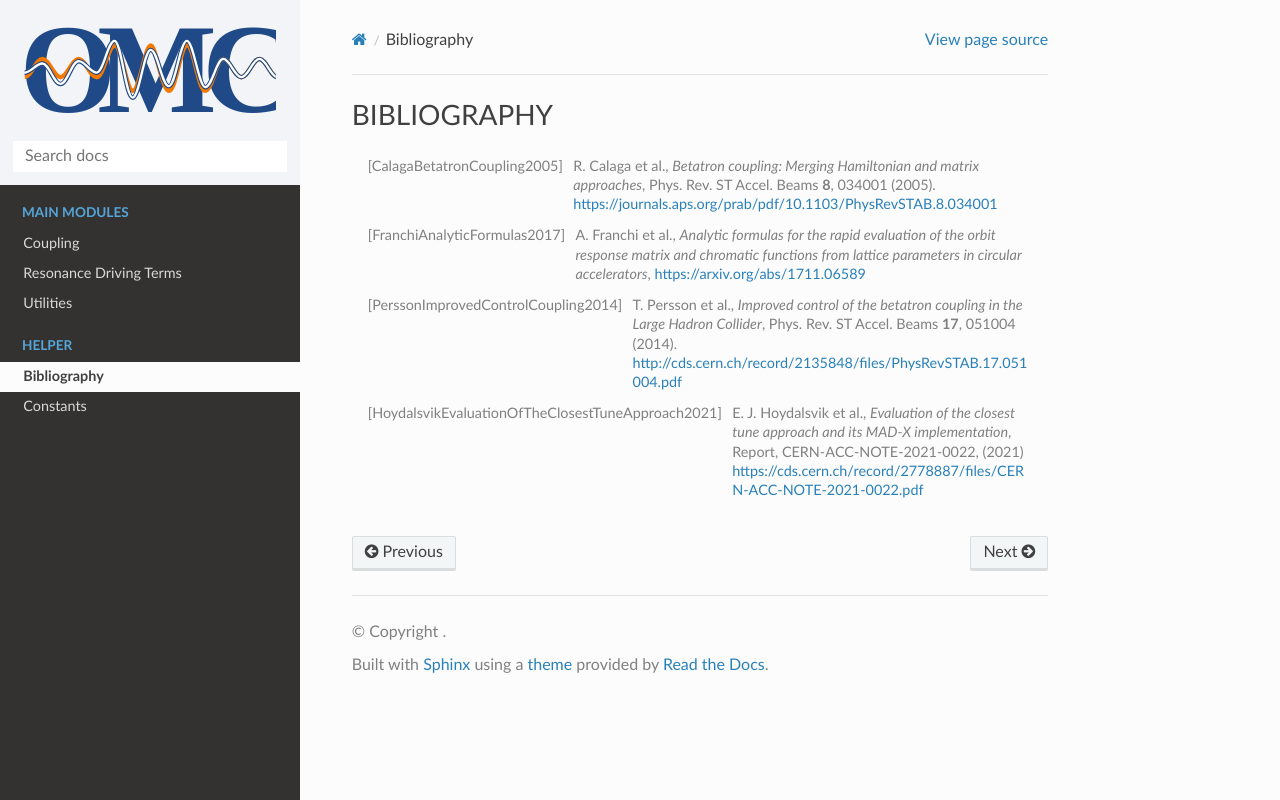

repository: pylhc/optics_functions · page: helper/bibliography.html · generator: sphinx

Bibliography
************


.. [CalagaBetatronCoupling2005]
    R. Calaga et al.,
    `Betatron coupling: Merging Hamiltonian and matrix approaches`,
    Phys. Rev. ST Accel. Beams **8**, 034001 (2005).
    https://journals.aps.org/prab/pdf/10.1103/PhysRevSTAB.8.034001

.. [FranchiAnalyticFormulas2017]
    A. Franchi et al.,
    `Analytic formulas for the rapid evaluation of the orbit response matrix
    and chromatic functions from lattice parameters in circular accelerators`,
    https://arxiv.org/abs/1711.06589

.. [PerssonImprovedControlCoupling2014]
   T. Persson et al.,
   `Improved control of the betatron coupling in the Large Hadron Collider`,
   Phys. Rev. ST Accel. Beams **17**, 051004 (2014).
   http://cds.cern.ch/record/2135848/files/PhysRevSTAB.17.051004.pdf

.. [HoydalsvikEvaluationOfTheClosestTuneApproach2021]
   E. J. Hoydalsvik et al.,
   `Evaluation of the closest tune approach and its MAD-X implementation`,
   Report, CERN-ACC-NOTE-2021-0022, (2021)
   https://cds.cern.ch/record/2778887/files/CERN-ACC-NOTE-2021-0022.pdf
